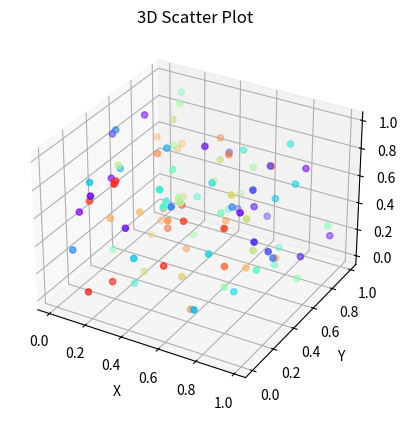

Write Python code to recreate this figure.
import numpy as np

import matplotlib.pyplot as plt

# Generate random data
np.random.seed(42)
n = 100  # Number of data points
x = np.random.rand(n)
y = np.random.rand(n)
z = np.random.rand(n)
colors = np.random.rand(n)

# Create the 3D scatter plot
fig = plt.figure()
ax = fig.add_subplot(111, projection='3d')
ax.scatter(x, y, z, c=colors, cmap='rainbow')

# Set labels and title
ax.set_xlabel('X')
ax.set_ylabel('Y')
ax.set_zlabel('Z')
ax.set_title('3D Scatter Plot')

# Show the plot
plt.show()